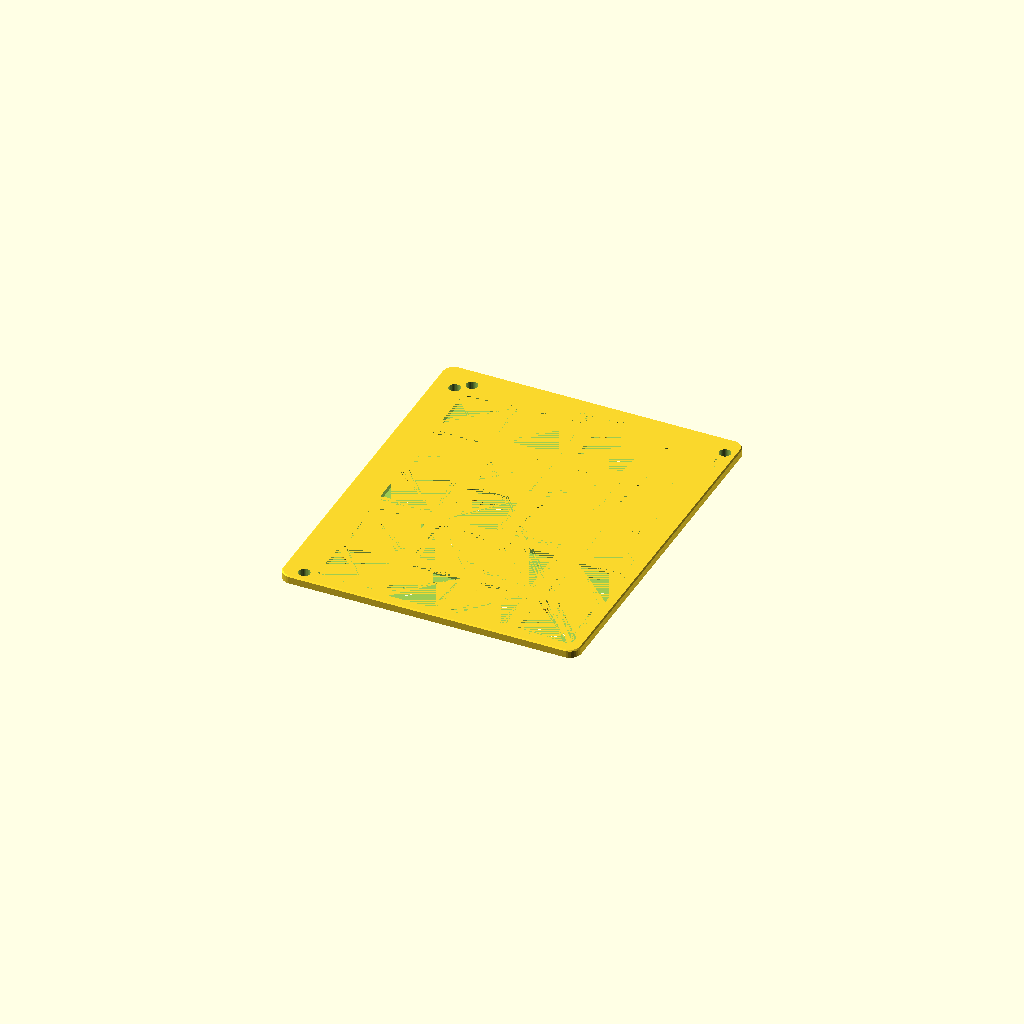
Cell 1: the model at its default parameters.
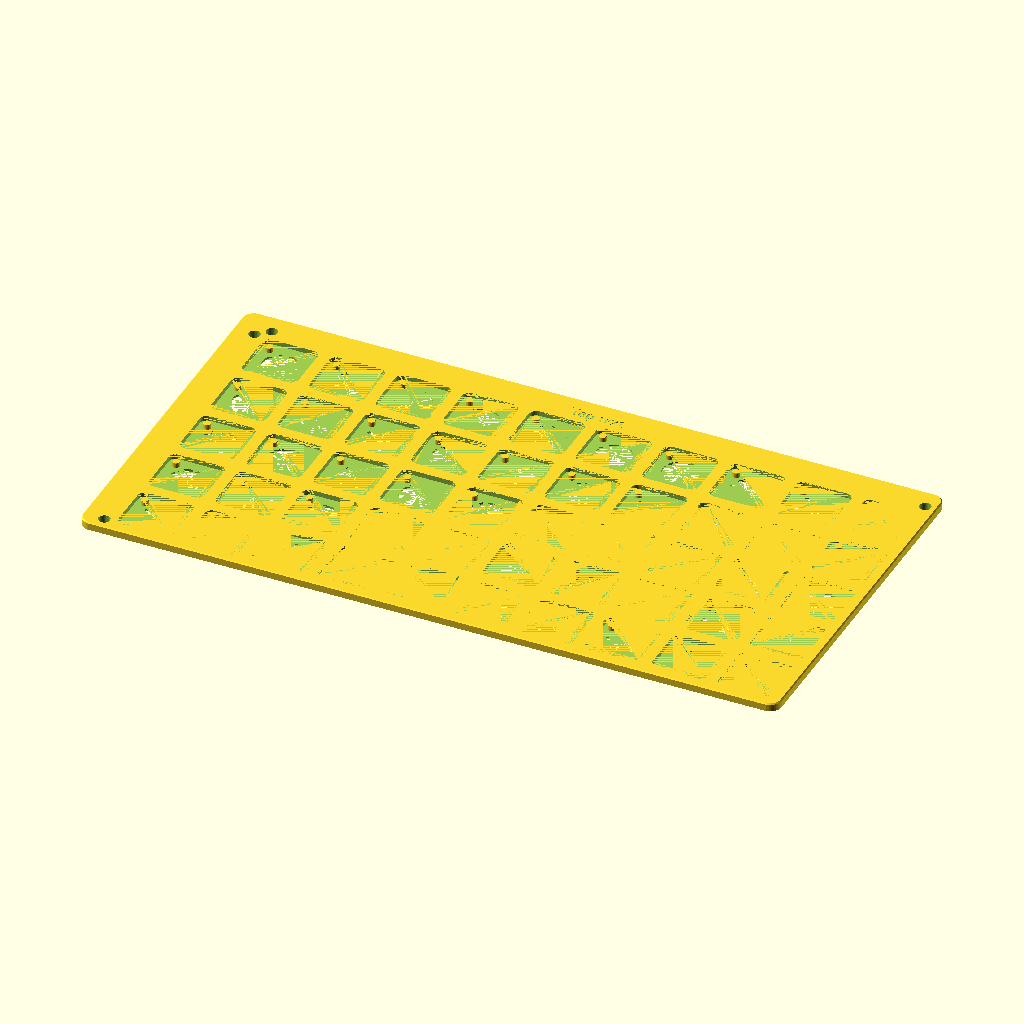
Cell 2: columns = 10 (everything else at default).
All cells are drawn from one camera (rotation 55°, 0°, 25°, orthographic, colour scheme Cornfield), so only the parameter changes between them.
OpenSCAD source file Swatches holder.scad:
// Swatches holder.scad
// https://github.com/zizzo81/swatches
// Author: Christian Cristofori <github@christiancristofori.it>
// License: MIT license
//
// Thanks goes to:
// @Stephanos (https://makerworld.com/en/@Stephanos) - for the complete list of fonts and styles supported by MakerWorld.

/* [Dimensions] */
// Number of tiles per row:
columns = 4; // [1:10]
// Number of tiles per column:
rows = 5; // [1:15]
// Distance between columns: (in mm)
columns_spacer = 5; // [0.1:.1:25]
// Distance between rows: (in mm)
rows_spacer = 5; // [0.1:.1:25]
// External border width: (in mm)
outside_border = 2.2; // [0.1:.1:25]
// Size of the tile side: (in mm)
tile_size = 24.1; // [10:.1:100]
// Desired tile height: (in mm)
tile_height = 2.15; // [1:.01:5]
// Tile corners radius: (in mm)
tile_radius = 3.1; // [1:.1:10]
// External border top chamfer (zero for no chamfer): (in mm)
outside_border_chamfer = 0.5; // [0:.1:10]
// External border corners radius: (in mm)
outside_border_radius = 5; // [0:.1:10]
// Back height: (in mm)
back_height = 1.35; // [0.4:.01:10]
// Create back hole for fast release:
create_back_hole = true;
// Back hole diameter: (in mm)
back_hole_diameter = 15.5; // [2:.1:25]
// Back hole bottom chamfer (zero for no chamfer): (in mm)
back_hole_chamfer = 0.4; // [0:.1:1]
// Create the pin to hold in place tiles:
create_pin = true;
// Pin diameter: (in mm)
pin_diameter = 3.1; // [1:.1:5]
// Pin X offset (from the middle of the pin to the left border): (in mm)
pin_x_offset = 3.9; // [1:.1:10]
// Pin Y offset (from the middle of the pin to the upper border): (in mm)
pin_y_offset = 4.6; // [1:.1:10]
// Pin top chamfer (zero for no chamfer): (in mm)
pin_chamfer = 0.1; // [0:.1:1]

/* [Top side (text/holes)] */
// Create a top side with text and/or hole(s) for container.
top_create = true;
// Top extension (height): (in mm)
top_dimension = 10.0; // [3:.1:50]
// Top text (leave blank for no text):
top_text = "Top text";
// Text Z-axis direction:
top_direction = 0; // [0:Chisel, 1:Extrude]
// Text Z-axis height (chisel/extrude): (in mm)
top_height = 0.4; // [.1:.1:5]
// Text font:
top_font = "Liberation Serif"; // [Liberation Mono, Liberation Sans, Liberation Sans Narrow, Liberation Serif,Harmony OS Sans,Inter,Inter Tight,Lora,Merriweather Sans,Montserrat,Noto Emoji,Noto Sans,Noto Sans Adlam,Noto Sans Adlam Unjoined,Noto Sans Arabic,Noto Sans Arabic UI,Noto Sans Armenian,Noto Sans Balinese,Noto Sans Bamum,Noto Sans Bassa Vah,Noto Sans Bengali,Noto Sans Bengali UI,Noto Sans Canadian Aboriginal,Noto Sans Cham,Noto Sans Cherokee,Noto Sans Devanagari,Noto Sans Display,Noto Sans Ethiopic,Noto Sans Georgian,Noto Sans Gujarati,Noto Sans Gunjala Gondi,Noto Sans Gurmukhi,Noto Sans Gurmukhi UI,Noto Sans HK,Noto Sans Hanifi Rohingya,Noto Sans Hebrew,Noto Sans JP,Noto Sans Javanese,Noto Sans KR,Noto Sans Kannada,Noto Sans Kannada UI,Noto Sans Kawi,Noto Sans Kayah Li,Noto Sans Khmer,Noto Sans Khmer UI,Noto Sans Lao,Noto Sans Lao Looped,Noto Sans Lao UI,Noto Sans Lisu,Noto Sans Malayalam,Noto Sans Malayalam UI,Noto Sans Medefaidrin,Noto Sans Meetei Mayek,Noto Sans Mono,Noto Sans Myanmar,Noto Sans NKo Unjoined,Noto Sans Nag Mundari,Noto Sans New Tai Lue,Noto Sans Ol Chiki,Noto Sans Oriya,Noto Sans SC,Noto Sans Sinhala,Noto Sans Sinhala UI,Noto Sans Sora Sompeng,Noto Sans Sundanese,Noto Sans Symbols,Noto Sans Syriac,Noto Sans Syriac Eastern,Noto Sans TC,Noto Sans Tai Tham,Noto Sans Tamil,Noto Sans Tamil UI,Noto Sans Tangsa,Noto Sans Telugu,Noto Sans Telugu UI,Noto Sans Thaana,Noto Sans Thai,Noto Sans Thai UI,Noto Sans Vithkuqi,Nunito,Nunito Sans,Open Sans,Open Sans Condensed,Oswald,Playfair Display,Plus Jakarta Sans,Raleway,Roboto,Roboto Condensed,Roboto Flex,Roboto Mono,Roboto Serif,Roboto Slab,Rubik,Source Sans 3,Ubuntu Sans,Ubuntu Sans Mono,Work Sans]
// Custom font for text: (will override the above setting, enter font name, needs to be installed on executing system)
top_custom_font = "";
// Text style:
top_style = "Bold"; // [Regular,Bold,Medium,SemiBold,Light,ExtraBold,Black,ExtraLight,Thin,Bold Italic,Italic,Light Italic,Medium Italic]
// Text size: (in points)
top_size = 5; // [1:.1:12]
// Text X-axis alignment:
top_align = 1; // [0:Left, 1:Center, 2:Right]
// Letters spacing:
top_spacing = 1.0; // [.1:.1:5]
// Text position X-axis offset correction: (in mm)
top_x_offset = -1.0; // [-100:.1:100]
// Text position Y-axis offset correction: (in mm)
top_y_offset = 0.0; // [-100:.1:100]
// Create top holes for collector:
top_holes = 3; // [0:None, 1:Left, 2:Right, 3:Both]
// Top holes diameter: (in mm)
top_holes_diameter = 5.0; // [0.2:.1:10]
// Top holes distance: (from left/right safe border to the middle of the hole, in mm)
top_holes_distance = 3.0; // [0.2:.1:100]
// Top left hole X offset: (in mm)
top_left_hole_x_offset = 0.0; // [-100:.1:100]
// Top left hole Y offset: (in mm)
top_left_hole_y_offset = 0.0; // [-100:.1:100]
// Top right hole X offset: (in mm)
top_right_hole_x_offset = 0.0; // [-100:.1:100]
// Top right hole Y offset: (in mm)
top_right_hole_y_offset = 0.0; // [-100:.1:100]

/* [Left side (text/holes)] */
// Create a left side with text and/or hole(s) for container.
left_create = true;
// Left extension (width): (in mm)
left_dimension = 10.0; // [3:.1:50]
// Left text (leave blank for no text):
left_text = "";
// Text Z-axis direction:
left_direction = 0; // [0:Chisel, 1:Extrude]
// Text Z-axis height (chisel/extrude): (in mm)
left_height = 0.4; // [.1:.1:5]
// Text font:
left_font = "Liberation Serif"; // [Liberation Mono, Liberation Sans, Liberation Sans Narrow, Liberation Serif,Harmony OS Sans,Inter,Inter Tight,Lora,Merriweather Sans,Montserrat,Noto Emoji,Noto Sans,Noto Sans Adlam,Noto Sans Adlam Unjoined,Noto Sans Arabic,Noto Sans Arabic UI,Noto Sans Armenian,Noto Sans Balinese,Noto Sans Bamum,Noto Sans Bassa Vah,Noto Sans Bengali,Noto Sans Bengali UI,Noto Sans Canadian Aboriginal,Noto Sans Cham,Noto Sans Cherokee,Noto Sans Devanagari,Noto Sans Display,Noto Sans Ethiopic,Noto Sans Georgian,Noto Sans Gujarati,Noto Sans Gunjala Gondi,Noto Sans Gurmukhi,Noto Sans Gurmukhi UI,Noto Sans HK,Noto Sans Hanifi Rohingya,Noto Sans Hebrew,Noto Sans JP,Noto Sans Javanese,Noto Sans KR,Noto Sans Kannada,Noto Sans Kannada UI,Noto Sans Kawi,Noto Sans Kayah Li,Noto Sans Khmer,Noto Sans Khmer UI,Noto Sans Lao,Noto Sans Lao Looped,Noto Sans Lao UI,Noto Sans Lisu,Noto Sans Malayalam,Noto Sans Malayalam UI,Noto Sans Medefaidrin,Noto Sans Meetei Mayek,Noto Sans Mono,Noto Sans Myanmar,Noto Sans NKo Unjoined,Noto Sans Nag Mundari,Noto Sans New Tai Lue,Noto Sans Ol Chiki,Noto Sans Oriya,Noto Sans SC,Noto Sans Sinhala,Noto Sans Sinhala UI,Noto Sans Sora Sompeng,Noto Sans Sundanese,Noto Sans Symbols,Noto Sans Syriac,Noto Sans Syriac Eastern,Noto Sans TC,Noto Sans Tai Tham,Noto Sans Tamil,Noto Sans Tamil UI,Noto Sans Tangsa,Noto Sans Telugu,Noto Sans Telugu UI,Noto Sans Thaana,Noto Sans Thai,Noto Sans Thai UI,Noto Sans Vithkuqi,Nunito,Nunito Sans,Open Sans,Open Sans Condensed,Oswald,Playfair Display,Plus Jakarta Sans,Raleway,Roboto,Roboto Condensed,Roboto Flex,Roboto Mono,Roboto Serif,Roboto Slab,Rubik,Source Sans 3,Ubuntu Sans,Ubuntu Sans Mono,Work Sans]
// Custom font for text: (will override the above setting, enter font name, needs to be installed on executing system)
left_custom_font = "";
// Text orientation:
left_orientation = 0; // [0:Rotated text (CCW), 1:Rotated (CW), 2:Vertical text]
// Text style:
left_style = "Bold"; // [Regular,Bold,Medium,SemiBold,Light,ExtraBold,Black,ExtraLight,Thin,Bold Italic,Italic,Light Italic,Medium Italic]
// Text size: (in points)
left_size = 5; // [1:.1:12]
// Text Y-axis alignment:
left_align = 1; // [0:Top, 1:Center, 2:Bottom]
// Letters spacing:
left_spacing = 1.0; // [.1:.1:5]
// Text position X-axis offset correction: (in mm)
left_x_offset = 0.0; // [-100:.1:100]
// Text position Y-axis offset correction: (in mm)
left_y_offset = 0.0; // [-100:.1:100]
// Create left holes for collector:
left_holes = 3; // [0:None, 1:Top, 2:Bottom, 3:Both]
// Left holes diameter: (in mm)
left_holes_diameter = 5.0; // [0.2:.1:10]
// Left holes distance: (from top/bottom safe border to the middle of the hole, in mm)
left_holes_distance = 3.0; // [0.2:.1:100]
// Left top hole X offset: (in mm)
left_top_hole_x_offset = 0.0; // [-100:.1:100]
// Left top hole Y offset: (in mm)
left_top_hole_y_offset = 0.0; // [-100:.1:100]
// Left bottom hole X offset: (in mm)
left_bottom_hole_x_offset = 0.0; // [-100:.1:100]
// Left bottom hole Y offset: (in mm)
left_bottom_hole_y_offset = 0.0; // [-100:.1:100]

/* [Right side (text/holes)] */
// Create a right side with text and/or hole(s) for container.
right_create = false;
// Right extension (width): (in mm)
right_dimension = 10.0; // [3:.1:50]
// Right text (leave blank for no text):
right_text = "Right Text";
// Text Z-axis direction:
right_direction = 0; // [0:Chisel, 1:Extrude]
// Text Z-axis height (chisel/extrude): (in mm)
right_height = 0.4; // [.1:.1:5]
// Text font:
right_font = "Liberation Serif"; // [Liberation Mono, Liberation Sans, Liberation Sans Narrow, Liberation Serif,Harmony OS Sans,Inter,Inter Tight,Lora,Merriweather Sans,Montserrat,Noto Emoji,Noto Sans,Noto Sans Adlam,Noto Sans Adlam Unjoined,Noto Sans Arabic,Noto Sans Arabic UI,Noto Sans Armenian,Noto Sans Balinese,Noto Sans Bamum,Noto Sans Bassa Vah,Noto Sans Bengali,Noto Sans Bengali UI,Noto Sans Canadian Aboriginal,Noto Sans Cham,Noto Sans Cherokee,Noto Sans Devanagari,Noto Sans Display,Noto Sans Ethiopic,Noto Sans Georgian,Noto Sans Gujarati,Noto Sans Gunjala Gondi,Noto Sans Gurmukhi,Noto Sans Gurmukhi UI,Noto Sans HK,Noto Sans Hanifi Rohingya,Noto Sans Hebrew,Noto Sans JP,Noto Sans Javanese,Noto Sans KR,Noto Sans Kannada,Noto Sans Kannada UI,Noto Sans Kawi,Noto Sans Kayah Li,Noto Sans Khmer,Noto Sans Khmer UI,Noto Sans Lao,Noto Sans Lao Looped,Noto Sans Lao UI,Noto Sans Lisu,Noto Sans Malayalam,Noto Sans Malayalam UI,Noto Sans Medefaidrin,Noto Sans Meetei Mayek,Noto Sans Mono,Noto Sans Myanmar,Noto Sans NKo Unjoined,Noto Sans Nag Mundari,Noto Sans New Tai Lue,Noto Sans Ol Chiki,Noto Sans Oriya,Noto Sans SC,Noto Sans Sinhala,Noto Sans Sinhala UI,Noto Sans Sora Sompeng,Noto Sans Sundanese,Noto Sans Symbols,Noto Sans Syriac,Noto Sans Syriac Eastern,Noto Sans TC,Noto Sans Tai Tham,Noto Sans Tamil,Noto Sans Tamil UI,Noto Sans Tangsa,Noto Sans Telugu,Noto Sans Telugu UI,Noto Sans Thaana,Noto Sans Thai,Noto Sans Thai UI,Noto Sans Vithkuqi,Nunito,Nunito Sans,Open Sans,Open Sans Condensed,Oswald,Playfair Display,Plus Jakarta Sans,Raleway,Roboto,Roboto Condensed,Roboto Flex,Roboto Mono,Roboto Serif,Roboto Slab,Rubik,Source Sans 3,Ubuntu Sans,Ubuntu Sans Mono,Work Sans]
// Custom font for text: (will override the above setting, enter font name, needs to be installed on executing system)
right_custom_font = "";
// Text orientation:
right_orientation = 0; // [0:Rotated text (CCW), 1:Rotated (CW), 2:Vertical text]
// Text style:
right_style = "Bold"; // [Regular,Bold,Medium,SemiBold,Light,ExtraBold,Black,ExtraLight,Thin,Bold Italic,Italic,Light Italic,Medium Italic]
// Text size: (in points)
right_size = 5; // [1:.1:12]
// Text Y-axis alignment:
right_align = 0; // [0:Top, 1:Center, 2:Bottom]
// Letters spacing:
right_spacing = 1.0; // [.1:.1:5]
// Text position X-axis offset correction: (in mm)
right_x_offset = 0.0; // [-100:.1:100]
// Text position Y-axis offset correction: (in mm)
right_y_offset = 0.0; // [-100:.1:100]
// Create right holes for collector:
right_holes = 3; // [0:None, 1:Top, 2:Bottom, 3:Both]
// Right holes diameter: (in mm)
right_holes_diameter = 5.0; // [0.2:.1:10]
// Right holes distance: (from top/bottom safe border to the middle of the hole, in mm)
right_holes_distance = 3.0; // [0.2:.1:100]
// Right top hole X offset: (in mm)
right_top_hole_x_offset = 0.0; // [-100:.1:100]
// Right top hole Y offset: (in mm)
right_top_hole_y_offset = 0.0; // [-100:.1:100]
// Right bottom hole X offset: (in mm)
right_bottom_hole_x_offset = 0.0; // [-100:.1:100]
// Right bottom hole Y offset: (in mm)
right_bottom_hole_y_offset = 0.0; // [-100:.1:100]

/* [Bottom side (text/holes)] */
// Create a bottom side with text and/or hole(s) for container.
bottom_create = false;
// Bottom extension (height): (in mm)
bottom_dimension = 10.0; // [3:.1:50]
// Bottom text (leave blank for no text):
bottom_text = "Bottom text";
// Text Z-axis direction:
bottom_direction = 0; // [0:Chisel, 1:Extrude]
// Text Z-axis height (chisel/extrude): (in mm)
bottom_height = 0.4; // [.1:.1:5]
// Text font:
bottom_font = "Liberation Serif"; // [Liberation Mono, Liberation Sans, Liberation Sans Narrow, Liberation Serif,Harmony OS Sans,Inter,Inter Tight,Lora,Merriweather Sans,Montserrat,Noto Emoji,Noto Sans,Noto Sans Adlam,Noto Sans Adlam Unjoined,Noto Sans Arabic,Noto Sans Arabic UI,Noto Sans Armenian,Noto Sans Balinese,Noto Sans Bamum,Noto Sans Bassa Vah,Noto Sans Bengali,Noto Sans Bengali UI,Noto Sans Canadian Aboriginal,Noto Sans Cham,Noto Sans Cherokee,Noto Sans Devanagari,Noto Sans Display,Noto Sans Ethiopic,Noto Sans Georgian,Noto Sans Gujarati,Noto Sans Gunjala Gondi,Noto Sans Gurmukhi,Noto Sans Gurmukhi UI,Noto Sans HK,Noto Sans Hanifi Rohingya,Noto Sans Hebrew,Noto Sans JP,Noto Sans Javanese,Noto Sans KR,Noto Sans Kannada,Noto Sans Kannada UI,Noto Sans Kawi,Noto Sans Kayah Li,Noto Sans Khmer,Noto Sans Khmer UI,Noto Sans Lao,Noto Sans Lao Looped,Noto Sans Lao UI,Noto Sans Lisu,Noto Sans Malayalam,Noto Sans Malayalam UI,Noto Sans Medefaidrin,Noto Sans Meetei Mayek,Noto Sans Mono,Noto Sans Myanmar,Noto Sans NKo Unjoined,Noto Sans Nag Mundari,Noto Sans New Tai Lue,Noto Sans Ol Chiki,Noto Sans Oriya,Noto Sans SC,Noto Sans Sinhala,Noto Sans Sinhala UI,Noto Sans Sora Sompeng,Noto Sans Sundanese,Noto Sans Symbols,Noto Sans Syriac,Noto Sans Syriac Eastern,Noto Sans TC,Noto Sans Tai Tham,Noto Sans Tamil,Noto Sans Tamil UI,Noto Sans Tangsa,Noto Sans Telugu,Noto Sans Telugu UI,Noto Sans Thaana,Noto Sans Thai,Noto Sans Thai UI,Noto Sans Vithkuqi,Nunito,Nunito Sans,Open Sans,Open Sans Condensed,Oswald,Playfair Display,Plus Jakarta Sans,Raleway,Roboto,Roboto Condensed,Roboto Flex,Roboto Mono,Roboto Serif,Roboto Slab,Rubik,Source Sans 3,Ubuntu Sans,Ubuntu Sans Mono,Work Sans]
// Custom font for text: (will override the above setting, enter font name, needs to be installed on executing system)
bottom_custom_font = "";
// Text style:
bottom_style = "Bold"; // [Regular,Bold,Medium,SemiBold,Light,ExtraBold,Black,ExtraLight,Thin,Bold Italic,Italic,Light Italic,Medium Italic]
// Text size: (in points)
bottom_size = 5; // [1:.1:12]
// Text X-axis alignment:
bottom_align = 0; // [0:Left, 1:Center, 2:Right]
// Letters spacing:
bottom_spacing = 1.0; // [.1:.1:5]
// Text position X-axis offset correction: (in mm)
bottom_x_offset = 0.0; // [-100:.1:100]
// Text position Y-axis offset correction: (in mm)
bottom_y_offset = 0.0; // [-100:.1:100]
// Create bottom holes for collector:
bottom_holes = 3; // [0:None, 1:Left, 2:Right, 3:Both]
// Bottom holes diameter: (in mm)
bottom_holes_diameter = 5.0; // [0.2:.1:10]
// Bottom holes distance: (from left/right safe border to the middle of the hole, in mm)
bottom_holes_distance = 3.0; // [0.2:.1:100]
// Bottom left hole X offset: (in mm)
bottom_left_hole_x_offset = 0.0; // [-100:.1:100]
// Bottom left hole Y offset: (in mm)
bottom_left_hole_y_offset = 0.0; // [-100:.1:100]
// Bottom right hole X offset: (in mm)
bottom_right_hole_x_offset = 0.0; // [-100:.1:100]
// Bottom right hole Y offset: (in mm)
bottom_right_hole_y_offset = 0.0; // [-100:.1:100]

/* [3D printing settings] */
// Fill text with another color (when printing in multi color, export different STLs for tile and texts)
print_mode = 0; // [0:Monochromatic, 1:Holder only, 2:Texts only]
// Curves quality
curves_quality = 30; // [10:Draft, 20:Printable draft, 30:Normal, 100:High quality]

// ========================== //
// DON'T EDIT BELOW THIS LINE //
// ========================== //

// Processes a text chisel or extrude operation.
module horizontal_text(x = 0, y = 0, z = 0, text = "", size = 2, font = "Liberation Mono", custom_font = "", style = "Regular", depth = 0.1, spacing = 1, halign = "left", valign = "center") {
  // Only if the text is not empty.
  if (len(text) > 0) {
    font_full = str(len(custom_font) > 0 ? custom_font : font, ":style=", style);
    
    // Create the text itself.
    translate(v = [x, y, z]) {
      linear_extrude(depth, center = false)
      text(text, size = size, font = font_full, halign = halign, valign = valign, spacing = spacing, $fn = curves_quality);
    } // translate
  } // has text to print
} // module horizontal_text

// Processes a text chisel or extrude operation.
module vertical_text(x = 0, y = 0, z = 0, text = "", size = 2, font = "Liberation Mono", custom_font = "", style = "Regular", depth = 0.1, spacing = 1, halign = "center", valign = "center", orientation = 0, direction = "ttb") {
  // Only if the text is not empty.
  if (len(text) > 0) {
    font_full = str(len(custom_font) > 0 ? custom_font : font, ":style=", style);
    
    // Create the text itself.
    translate(v = [x, y, z]) {
      rotate([0, 0, orientation == 2 ? 0 : (orientation == 0 ? 90 : -90)])
      linear_extrude(depth, center = false)
      text(text, size = size, font = font_full, halign = halign, valign = valign, spacing = spacing, direction = direction, $fn = curves_quality);
    } // translate
  } // has text to print
} // module vertical_text

// Include all of these calculations inside a let so they don't appear in the  parameters.
let() {
  
  total_width = columns * tile_size +
    (columns - 1) * columns_spacer +
    2 * outside_border +
    (left_create ? left_dimension : 0) +
    (right_create ? right_dimension : 0);

  total_height = rows * tile_size +
    (rows - 1) * rows_spacer +
    2 * outside_border +
    (top_create ? top_dimension : 0) +
    (bottom_create ? bottom_dimension : 0);
  
  internal_width = columns * tile_size +
    (columns - 1) * columns_spacer;// +
    //2 * outside_border;
  internal_height = rows * tile_size +
    (rows - 1) * rows_spacer;// +
    //2 * outside_border;
  
  full_height = back_height + tile_height;

  tile_0_x = -(total_width / 2) + (left_create ? left_dimension : 0) + outside_border;
  tile_0_y = -(total_height / 2) + (bottom_create ? bottom_dimension : 0) + outside_border;
  tile_N_x = total_width / 2 - (right_create ? right_dimension : 0) - outside_border;
  tile_N_y = total_height / 2 - (top_create ? top_dimension : 0) - outside_border;
  tiles_x_step = tile_size + columns_spacer;
  tiles_y_step = tile_size + rows_spacer;
  
  // Calculate top position.
  top_start_x = tile_0_x;
  top_end_x = tile_N_x;
  top_center_x = top_start_x + internal_width / 2;
  
  top_start_y = tile_N_y + top_dimension;
  //top_end_y = tile_N_y + top_dimension;
  top_center_y = top_start_y - top_dimension / 2;

  // Calculate left position.
  left_start_x = tile_0_x - left_dimension;
  left_end_x = tile_0_x;
  left_center_x = left_start_x + left_dimension / 2;
  
  left_start_y = tile_N_y;
  left_end_y = tile_0_y;
  left_center_y = left_start_y - internal_height / 2;

  // Calculate right position.
  right_start_x = tile_N_x;
  right_center_x = right_start_x + right_dimension / 2;
  
  right_start_y = left_start_y;
  right_end_y = left_end_y;
  right_center_y = left_center_y;
  
  // Calculate bottom position.
  bottom_start_x = top_start_x;
  bottom_center_x = top_center_x;
  
  bottom_start_y = tile_0_y;
  bottom_end_x = top_end_x;
  bottom_center_y = bottom_start_y - bottom_dimension / 2;

  // Calculate top text positions.
  top_text_align = top_align == 1 ? "center" : (top_align == 2 ? "right" : "left");
  top_text_x_correction = ((top_holes == 1 || top_holes == 3) && top_align == 0) ? top_holes_distance + top_holes_diameter / 2 + top_left_hole_x_offset : (((top_holes == 2 || top_holes == 3) && top_align == 2) ? -top_holes_distance - top_holes_diameter / 2 - top_right_hole_x_offset : 0);
  top_text_x = (top_align == 1 ? top_center_x : (top_align == 2 ? top_end_x : top_start_x)) + top_x_offset + top_text_x_correction;
  top_text_y = top_center_y + top_y_offset;

  // Calculate left text positions.
  left_text_align = left_align == 1 ? "center" : (left_align == 2 ? "bottom" : "top");
  left_text_direction = (left_orientation == 0 || left_orientation == 1) ? "ltr" : (left_align == 1 ? "ttb" : (left_align == 2 ? "btt" : "ttb"));
  left_text_y_correction = -(((left_holes == 1 || left_holes == 3) && left_align == 0) ? left_holes_distance + left_holes_diameter + left_top_hole_y_offset : (((left_holes == 2 || left_holes == 3) && left_align == 2) ? - left_holes_distance - left_holes_diameter - left_bottom_hole_y_offset : 0));
  left_text_x = left_center_x + left_x_offset;
  left_text_y = (left_align == 1 ? left_center_y : (left_align == 2 ? left_end_y : left_start_y)) + left_y_offset + left_text_y_correction;

  // Calculate right text positions.
  right_text_align = right_align == 1 ? "center" : (right_align == 2 ? "bottom" : "top");
  right_text_direction = (right_orientation == 0 || right_orientation == 1) ? "ltr" : (right_align == 1 ? "ttb" : (right_align == 2 ? "btt" : "ttb"));
  right_text_y_correction = -(((right_holes == 1 || right_holes == 3) && right_align == 0) ? right_holes_distance + right_holes_diameter + right_top_hole_y_offset : (((right_holes == 2 || right_holes == 3) && right_align == 2) ? - right_holes_distance - right_holes_diameter - right_bottom_hole_y_offset : 0));
  right_text_x = right_center_x + right_x_offset;
  right_text_y = (right_align == 1 ? right_center_y : (right_align == 2 ? right_end_y : right_start_y)) + right_y_offset + right_text_y_correction;

  // Calculate bottom text positions.
  bottom_text_align = bottom_align == 1 ? "center" : (bottom_align == 2 ? "right" : "left");
  bottom_text_x_correction = ((bottom_holes == 1 || bottom_holes == 3) && bottom_align == 0) ? bottom_holes_distance + bottom_holes_diameter / 2 + bottom_left_hole_x_offset : (((bottom_holes == 2 || bottom_holes == 3) && bottom_align == 2) ? -bottom_holes_distance - bottom_holes_diameter / 2 - bottom_right_hole_x_offset : 0);
  bottom_text_x = (bottom_align == 1 ? bottom_center_x : (bottom_align == 2 ? bottom_end_x : bottom_start_x)) + bottom_x_offset + bottom_text_x_correction;
  bottom_text_y = bottom_center_y + bottom_y_offset;

  union() {

    if (print_mode == 0 || print_mode == 1) {
      difference() {
        
        // Creates main board.
        hull() {
          partial_width = total_width - 2 * (outside_border_radius - outside_border);
          partial_height = total_height - 2 * (outside_border_radius - outside_border);
          for (x = [-(partial_width / 2), partial_width / 2]) {
            for (y = [-(partial_height / 2), partial_height / 2]) {
              translate(v = [x, y, -outside_border_chamfer / 2]) {
                cylinder(h = full_height - outside_border_chamfer, r = outside_border_radius, center = true, $fn = curves_quality);
              } // translate
              
              // Create the chamfer.
              if (outside_border_chamfer > 0) {
                translate(v = [x, y, full_height / 2 - outside_border_chamfer / 2]) {
                  cylinder(h = outside_border_chamfer, r = outside_border_radius - outside_border_chamfer, center = true, $fn = curves_quality);
                } // translate
              } // if (outside_border_chamfer)
            } // y
          } // x
        } // hull

        // Create tiles.
        for (x = [tile_0_x:tiles_x_step:tile_N_x]) {
          for (y = [tile_0_y:tiles_y_step:tile_N_y]) {
            
            hull() {
              for (x2 = [tile_radius, tile_size - tile_radius]) {
                for (y2 = [tile_radius, tile_size - tile_radius]) {
                  translate(v = [x + x2, y + y2, back_height / 2]) {
                    cylinder(h = tile_height, r = tile_radius, center = true, $fn = curves_quality);
                  } // translate
                } // y
              } // x
            } // hull
          } // fox y
        } // for x

        // Creates back holes.
        back_hole_0_x = tile_0_x + (tile_size / 2);
        back_hole_0_y = tile_0_y + (tile_size / 2);
        back_hole_N_x = tile_N_x - (tile_size / 2);
        back_hole_N_y = tile_N_y - (tile_size / 2);
        if (create_back_hole) {
          for (x = [back_hole_0_x:tiles_x_step:back_hole_N_x]) {
            for (y = [back_hole_0_y:tiles_y_step:back_hole_N_y]) {
              
              translate(v = [x, y, -(tile_height / 2)]) {
                cylinder(h = back_height, r = back_hole_diameter / 2, center = true, $fn = curves_quality);
              } // translate
              
              if (back_hole_chamfer > 0) {
                
                translate(v = [x, y, -(tile_height / 2)-back_height/2]) {
                  
                  cylinder(h = back_hole_chamfer, r1 = back_hole_diameter / 2 + back_hole_chamfer, r2 = back_hole_diameter / 2, $fn = curves_quality);
                  
                } // translate
                
              } // if (back_hole_chamfer)
              
            } // for y
          } // for x
        } // if (create_back_hole)

        // Cut top holes.
        if (top_create) {
          // Cut the top left hole.
          if (top_holes == 1 || top_holes == 3) {
            translate(v = [top_start_x + (top_holes_distance - top_holes_diameter / 2) + top_left_hole_x_offset, top_center_y + top_left_hole_y_offset, 0]) {
              cylinder(h = full_height * 2, r = top_holes_diameter / 2, center = true, $fn = curves_quality);
            } // translate
          } // if
          
          // Cut the top right hole.
          if (top_holes == 2 || top_holes == 3) {
            translate(v = [top_end_x - (top_holes_distance - top_holes_diameter / 2) + top_right_hole_x_offset, top_center_y + top_right_hole_y_offset, 0]) {
              cylinder(h = full_height * 2, r = top_holes_diameter / 2, center = true, $fn = curves_quality);
            } // translate
          }

          // Chisel top text.
          if (top_direction == 0) {
            horizontal_text(x = top_text_x, y = top_text_y, z = full_height / 2 - top_height, text = top_text, size = top_size, font = top_font, custom_font = top_custom_font, style = top_style, depth = top_height, spacing = top_spacing, halign = top_text_align, valign = "center");
          } // top text
        } // if (top_create)
        
        if (left_create) {
          // Cut the left left hole.
          if (left_holes == 1 || left_holes == 3) {
            translate(v = [left_center_x + left_top_hole_x_offset, left_start_y + (left_holes_distance - left_holes_diameter / 2) + left_top_hole_y_offset, 0]) {
              cylinder(h = full_height * 2, r = left_holes_diameter / 2, center = true, $fn = curves_quality);
            } // translate
          } // if
          
          // Cut the left right hole.
          if (left_holes == 2 || left_holes == 3) {
            translate(v = [left_center_x + left_bottom_hole_x_offset, left_end_y + (left_holes_distance - left_holes_diameter / 2) + left_bottom_hole_y_offset, 0]) {
              cylinder(h = full_height * 2, r = left_holes_diameter / 2, center = true, $fn = curves_quality);
            } // translate
          }

          // Chisel left text.
          if (left_direction == 0) {
            vertical_text(x = left_text_x, y = left_text_y, z = full_height / 2 - left_height, text = left_text, size = left_size, font = left_font, custom_font = left_custom_font, style = left_style, depth = left_height, spacing = left_spacing, halign = "center", valign = left_text_align, orientation = left_orientation, direction = left_text_direction);
          } // left text
        } // if (left_crete)
        
        
        if (right_create) {
          // Cut the right right hole.
          if (right_holes == 1 || right_holes == 3) {
            translate(v = [right_center_x + right_top_hole_x_offset, right_start_y + (right_holes_distance - right_holes_diameter / 2) + right_top_hole_y_offset, 0]) {
              cylinder(h = full_height * 2, r = right_holes_diameter / 2, center = true, $fn = curves_quality);
            } // translate
          } // if
          
          // Cut the right right hole.
          if (right_holes == 2 || right_holes == 3) {
            translate(v = [right_center_x + right_bottom_hole_x_offset, right_end_y + (right_holes_distance - right_holes_diameter / 2) + right_bottom_hole_y_offset, 0]) {
              cylinder(h = full_height * 2, r = right_holes_diameter / 2, center = true, $fn = curves_quality);
            } // translate
          }

          // Chisel right text.
          if (right_direction == 0) {
            vertical_text(x = right_text_x, y = right_text_y, z = full_height / 2 - right_height, text = right_text, size = right_size, font = right_font, custom_font = right_custom_font, style = right_style, depth = right_height, spacing = right_spacing, halign = "center", valign = right_text_align, orientation = right_orientation, direction = right_text_direction);
          } // right text
        } // if (right_crete)
        
        if (bottom_create) {
          // Cut the bottom left hole.
          if (bottom_holes == 1 || bottom_holes == 3) {
            translate(v = [bottom_start_x + (bottom_holes_distance - bottom_holes_diameter / 2) + bottom_left_hole_x_offset, bottom_center_y + bottom_left_hole_y_offset, 0]) {
              cylinder(h = full_height * 2, r = bottom_holes_diameter / 2, center = true, $fn = curves_quality);
            } // translate
          } // if
          
          // Cut the bottom right hole.
          if (bottom_holes == 2 || bottom_holes == 3) {
            translate(v = [bottom_end_x - (bottom_holes_distance - bottom_holes_diameter / 2) + bottom_right_hole_x_offset, bottom_center_y + bottom_right_hole_y_offset, 0]) {
              cylinder(h = full_height * 2, r = bottom_holes_diameter / 2, center = true, $fn = curves_quality);
            } // translate
          }

          // Chisel bottom text.
          if (bottom_direction == 0) {
            horizontal_text(x = bottom_text_x, y = bottom_text_y, z = full_height / 2 - bottom_height, text = bottom_text, size = bottom_size, font = bottom_font, custom_font = bottom_custom_font, style = bottom_style, depth = bottom_height, spacing = bottom_spacing, halign = bottom_text_align, valign = "center");
          } // bottom text
        } // if (bottom_create)

      } // difference
      
      // Creates pins.
      if (create_pin) {
        pin_0_x = tile_0_x + pin_x_offset;// + tile_size - pin_x_offset;
        pin_0_y = tile_0_y + tile_size - pin_y_offset;// + tile_size - pin_y_offset;
        pin_N_x = tile_N_x - tile_size + pin_x_offset;// - tile_size + pin_x_offset;
        pin_N_y = tile_N_y ;// - tile_size + pin_y_offset;
        for (x = [pin_0_x:tiles_x_step:pin_N_x]) {
          for (y = [pin_0_y:tiles_y_step:pin_N_y]) {
            translate(v = [x, y, 0]) {
              cylinder(h = full_height - (pin_chamfer * 2), r = pin_diameter / 2, center = true, $fn = curves_quality);
            } // translate
            
            // Creates the chamfer.
            if (pin_chamfer > 0) {
              translate(v = [x, y, full_height / 2 - pin_chamfer/2]) {
                cylinder(h = pin_chamfer, r1 = pin_diameter / 2, r2 = (pin_diameter - pin_chamfer) / 2 , center = true, $fn = curves_quality);
              } // translate
            } // if (chamfer)
          } // for y
        } // for x
      } // if (create_pin)
    } // if (print_mode != 2)

    // Extrude top text.
    if (top_create &&
      ((top_direction == 0 && print_mode == 2) ||
      (top_direction == 1 && print_mode != 1))) {

      horizontal_text(x = top_text_x, y = top_text_y, z = full_height / 2 -
        (top_direction == 0 ? top_height : 0), text = top_text, size = top_size, font = top_font, custom_font = top_custom_font, style = top_style, depth = top_height, spacing = top_spacing, halign = top_text_align, valign = "center");
    }
    
    // Extrude left text.
    if (left_create &&
      ((left_direction == 0 && print_mode == 2) ||
      (left_direction == 1 && print_mode != 1))) {
      vertical_text(x = left_text_x, y = left_text_y, z = full_height / 2 - (left_direction == 0 ? left_height : 0), text = left_text, size = left_size, font = left_font, custom_font = left_custom_font, style = left_style, depth = left_height, spacing = left_spacing, halign = "center", valign = left_text_align, orientation = left_orientation, direction = left_text_direction);
    }
    
    // Extrude right text.
    if (right_create &&
      ((right_direction == 0 && print_mode == 2) ||
      (right_direction == 1 && print_mode != 1))) {
      vertical_text(x = right_text_x, y = right_text_y, z = full_height / 2 - (right_direction == 0 ? right_height : 0), text = right_text, size = right_size, font = right_font, custom_font = right_custom_font, style = right_style, depth = right_height, spacing = right_spacing, halign = "center", valign = right_text_align, orientation = right_orientation, direction = right_text_direction);
    }
    
    // Extrude bottom text.
    if (bottom_create &&
      ((bottom_direction == 0 && print_mode == 2) ||
      (bottom_direction == 1 && print_mode != 1))) {

      horizontal_text(x = bottom_text_x, y = bottom_text_y, z = full_height / 2 -
        (bottom_direction == 0 ? bottom_height : 0), text = bottom_text, size = bottom_size, font = bottom_font, custom_font = bottom_custom_font, style = bottom_style, depth = bottom_height, spacing = bottom_spacing, halign = bottom_text_align, valign = "center");
    }

  } // union
} // let()
Parameter table extracted from the source (name, type, default, range or options):
columns: number, default 4, range 1 to 10
rows: number, default 5, range 1 to 15
columns_spacer: number, default 5, range 0.1 to 25, step 0.1
rows_spacer: number, default 5, range 0.1 to 25, step 0.1
outside_border: number, default 2.2, range 0.1 to 25, step 0.1
tile_size: number, default 24.1, range 10 to 100, step 0.1
tile_height: number, default 2.15, range 1 to 5, step 0.01
tile_radius: number, default 3.1, range 1 to 10, step 0.1
outside_border_chamfer: number, default 0.5, range 0 to 10, step 0.1
outside_border_radius: number, default 5, range 0 to 10, step 0.1
back_height: number, default 1.35, range 0.4 to 10, step 0.01
create_back_hole: bool, default true
back_hole_diameter: number, default 15.5, range 2 to 25, step 0.1
back_hole_chamfer: number, default 0.4, range 0 to 1, step 0.1
create_pin: bool, default true
pin_diameter: number, default 3.1, range 1 to 5, step 0.1
pin_x_offset: number, default 3.9, range 1 to 10, step 0.1
pin_y_offset: number, default 4.6, range 1 to 10, step 0.1
pin_chamfer: number, default 0.1, range 0 to 1, step 0.1
top_create: bool, default true
top_dimension: number, default 10, range 3 to 50, step 0.1
top_text: string, default "Top text"
top_direction: number, default 0, options 0, 1
top_height: number, default 0.4, range 0.1 to 5, step 0.1
top_font: string, default "Liberation Serif"
top_custom_font: string, default ""
top_style: string, default "Bold", options "Regular", "Bold", "Medium", "SemiBold", "Light", "ExtraBold", "Black", "ExtraLight", "Thin", "Bold Italic", "Italic", "Light Italic", "Medium Italic"
top_size: number, default 5, range 1 to 12, step 0.1
top_align: number, default 1, options 0, 1, 2
top_spacing: number, default 1, range 0.1 to 5, step 0.1
top_x_offset: number, default -1, range -100 to 100, step 0.1
top_y_offset: number, default 0, range -100 to 100, step 0.1
top_holes: number, default 3, options 0, 1, 2, 3
top_holes_diameter: number, default 5, range 0.2 to 10, step 0.1
top_holes_distance: number, default 3, range 0.2 to 100, step 0.1
top_left_hole_x_offset: number, default 0, range -100 to 100, step 0.1
top_left_hole_y_offset: number, default 0, range -100 to 100, step 0.1
top_right_hole_x_offset: number, default 0, range -100 to 100, step 0.1
top_right_hole_y_offset: number, default 0, range -100 to 100, step 0.1
left_create: bool, default true
left_dimension: number, default 10, range 3 to 50, step 0.1
left_text: string, default ""
left_direction: number, default 0, options 0, 1
left_height: number, default 0.4, range 0.1 to 5, step 0.1
left_font: string, default "Liberation Serif"
left_custom_font: string, default ""
left_orientation: number, default 0, options 0, 1, 2
left_style: string, default "Bold", options "Regular", "Bold", "Medium", "SemiBold", "Light", "ExtraBold", "Black", "ExtraLight", "Thin", "Bold Italic", "Italic", "Light Italic", "Medium Italic"
left_size: number, default 5, range 1 to 12, step 0.1
left_align: number, default 1, options 0, 1, 2
left_spacing: number, default 1, range 0.1 to 5, step 0.1
left_x_offset: number, default 0, range -100 to 100, step 0.1
left_y_offset: number, default 0, range -100 to 100, step 0.1
left_holes: number, default 3, options 0, 1, 2, 3
left_holes_diameter: number, default 5, range 0.2 to 10, step 0.1
left_holes_distance: number, default 3, range 0.2 to 100, step 0.1
left_top_hole_x_offset: number, default 0, range -100 to 100, step 0.1
left_top_hole_y_offset: number, default 0, range -100 to 100, step 0.1
left_bottom_hole_x_offset: number, default 0, range -100 to 100, step 0.1
left_bottom_hole_y_offset: number, default 0, range -100 to 100, step 0.1
right_create: bool, default false
right_dimension: number, default 10, range 3 to 50, step 0.1
right_text: string, default "Right Text"
right_direction: number, default 0, options 0, 1
